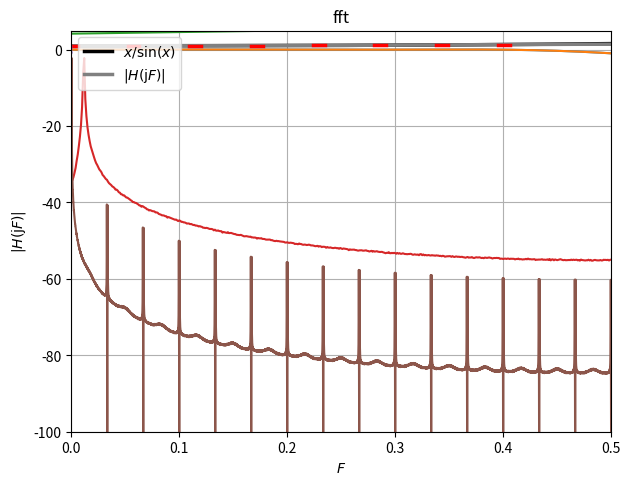

The script that saved this image:
import numpy as np
import matplotlib.pyplot as plt
from scipy.signal import *
import math
from decimal import *

NO_BITS_DAC = 14
NO_CORDIC_IT = 12 # ?
NO_SAMPLES = 1000
SAMPLING_FREQ = 100e6 # Hz
UPSAMPLE = 30
# quatizator class

class quantizator():
    def __init__(self, nbits, offset = 0.5):
        self.nbits = nbits
        self.offset = offset
        self.levels = -2**(nbits-1)+1.0*np.arange(0,2**nbits+1,1)+offset
        self.levels[-1] = np.inf
        self.delta = 2.0/2**(nbits)
        self.missingCodes = np.zeros(2**nbits+1)

    def stepErrors(self, maxErr):
        self.levels += (np.random.uniform(-maxErr, maxErr, (1,2**self.nbits+1)))[0]

    def quantizeNormalized(self, data):
        level = np.argmax(self.levels > data*2**(self.nbits-1))
        level += self.missingCodes[level]
        level += -2**(self.nbits-1)
        return self.delta*level

    def quantizeInteger(self, data):
        level = np.argmax(self.levels > data*2**(self.nbits-1))
        level += self.missingCodes[level]        
        level += -2**(self.nbits-1)
        return level

    def __call__(self, data, normalize = True):
        if normalize:
            vquant = np.vectorize(self.quantizeNormalized)
        else:
            vquant = np.vectorize(self.quantizeInteger)
        return vquant(data)

# CORDIC

def CORDIC_scaling_factor_nth_iteration(n):
    scaling_factor = 1
    for i in range(0,n):
        scaling_factor *= 1.0 / math.sqrt(1.0+2.0**(-2*i))
    return scaling_factor

# phi in degrees
def CORDIC(phi):

    quadrant = (int(phi/91)%4)
    phi1 = phi - quadrant *90
    theta =  phi1 * np.pi/180    # radians

    x =CORDIC_scaling_factor_nth_iteration(NO_CORDIC_IT)
    y = 0
    z = theta

    for i in range (0, NO_CORDIC_IT):
        sigma = (1 if z >= 0 else -1)
        xnew = x - sigma*y*2**(-i)
        y = y + sigma*x*2**(-i)
        x = xnew
        z = z - sigma * math.atan(2**(-i))
    if quadrant == 0:
        return x
    elif quadrant == 1:
        return -y
    elif quadrant == 2:
        return -x
    elif quadrant == 3:
        return y


def PhaseSamples(f0):
    phi0 = np.zeros(NO_SAMPLES)
    step = f0 / SAMPLING_FREQ
    noise = np.random.uniform(0, 0.0005,NO_SAMPLES)
    phi0 += noise
    return (np.cumsum([step] * NO_SAMPLES + phi0)%1)


def DAC_nrz(samples, upsample):
    new_samples = np.array([samples] * upsample).transpose().flatten()
    quant = quantizator(NO_BITS_DAC)
    new_samples = quant(new_samples)
    time = np.cumsum([1.0/SAMPLING_FREQ/upsample] * (len(samples)*upsample))
    return (new_samples, time)

# CORDIC cosine generator

def FFT_dig(val):
    spec = np.fft.fft(val)
    freqs = np.fft.fftfreq(len(val),1.0/SAMPLING_FREQ)
    spec = spec[freqs >= 0]
    spec[spec == 0] = 1e-18
    freqs = freqs[freqs >= 0]
    spec_db = 20 * np.log10(np.abs(spec) / len(val) * 2)
    plt.plot(freqs/SAMPLING_FREQ, spec_db)
    plt.title("fft")
    plt.xlim(0,0.5)
    plt.ylim(-100,5)
    plt.grid(True)
    plt.show()
    return freqs, spec





# sin(x)/x correction FIR filter

fmax = 0.4 				# max. frequency of interest
n = 7					# amplitude precision of +/- 0.05 dB
f = fmax * np.arange(0, n+1, 1)/n

H_sinc = np.sin(np.pi*f)/(np.pi*f+1e-15)
H_sinc[0] = 1.0

f_goal = np.zeros(2*(n+1))
f_goal[0::2] = f
f_goal[1::2] = f+1e-3
f_goal *= 2				# In firls function Nyquist frequency is 1

goal = np.zeros(2*(n+1))
goal[0::2] = 1.0/H_sinc
goal[1::2] = 1.0/H_sinc

h_invsinc = firls(7, f_goal, goal)						# firls FIR filter order od 6
w,H = freqz(tuple(h_invsinc),tuple([1]), worN = NO_SAMPLES)

H_sinc = np.sin(w/2)/(w/2+1e-15)
H_sinc[0] = 1.0

H_times_Hsinc = 20*np.log10(np.absolute(H_sinc * H))
plt.plot(w/(2*np.pi), H_times_Hsinc)
plt.xlim(0,0.4)
plt.ylim(-0.1,0.1)

plt.show()

plt.plot(w/(2*np.pi), H_times_Hsinc)
plt.xlim(0,0.4)
plt.ylim(-0.05,0.05)

plt.show()

plt.plot(w/(2*np.pi),np.absolute(1.0/H_sinc), 'k', aa=True, linewidth=2.5,label=r'$x/\sin(x)$')
plt.plot(w/(2*np.pi),np.absolute(H), 'gray', aa=True, linewidth=2.5,label=r'$|H(\mathrm{j} F)|$')
plt.legend(loc='upper left')
df = 0.005

for i in range(0,len(goal),2):
    plt.plot((f_goal[i]/2-df,f_goal[i+1]/2+df),[goal[i], goal[i+1]], 'r',aa=True, linewidth=2.5)

plt.xlim(0,0.5)
plt.ylim(1,1.4)
plt.grid()

plt.xlabel(r'$F$')
plt.ylabel(r'$|H(\mathrm{j} F)|$')

plt.tight_layout()
plt.show()


freq = 1.1354e6
angles = PhaseSamples(freq) *360
plt.plot(angles)
plt.show()

val = np.array([])
for i in angles:
    val = np.append(val, [CORDIC(i)])





fft_freqs = np.fft.fftfreq(len(val), 1.0/SAMPLING_FREQ)
FFT_dig(val)

val = np.convolve(val,h_invsinc,mode='same')
analog, time = DAC_nrz(val, UPSAMPLE)



plt.plot(time, analog)
plt.show()

FFT_dig(analog)

